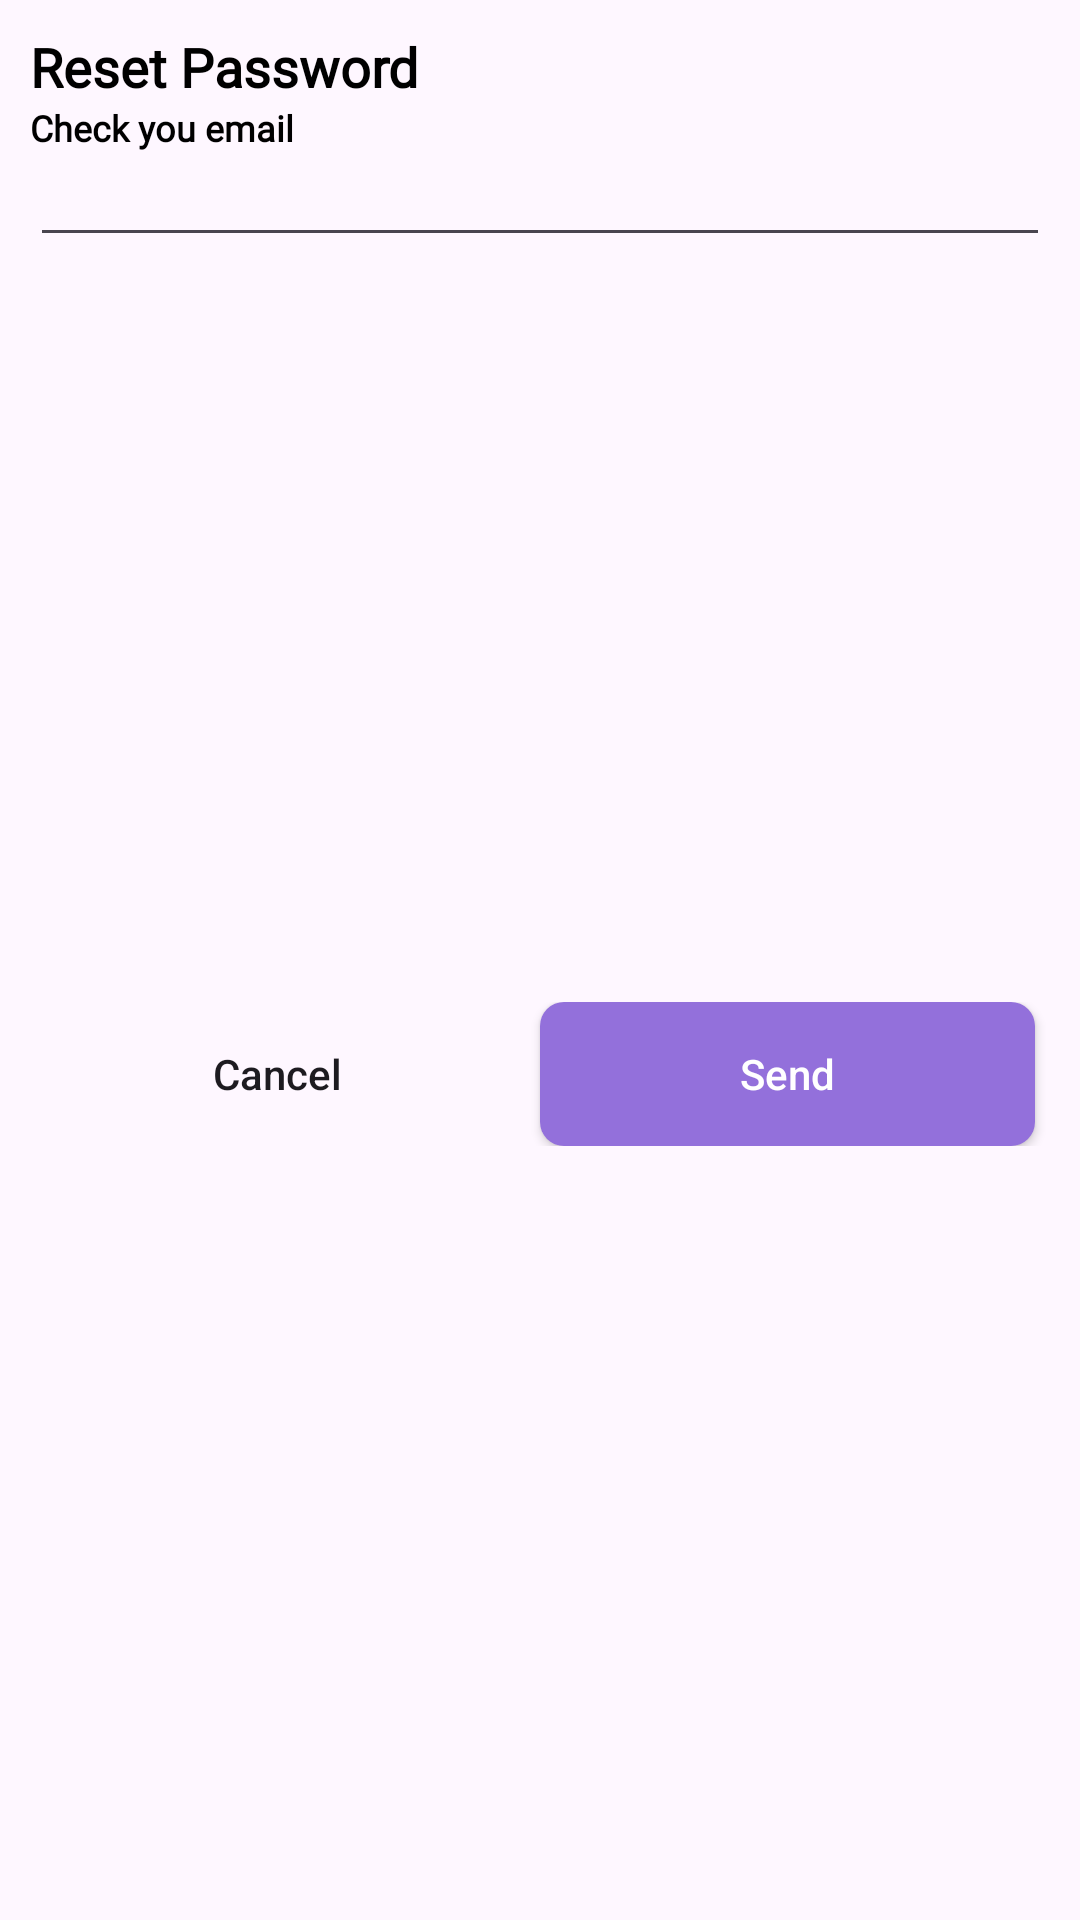

Write the Android layout XML for this screen, with the resource values it uses.
<!-- AndroidManifest.xml: application theme Theme.Store2 -->
<!-- res/layout/reset_pass_window.xml -->
<?xml version="1.0" encoding="utf-8"?>
<androidx.constraintlayout.widget.ConstraintLayout xmlns:android="http://schemas.android.com/apk/res/android"
    android:layout_width="match_parent"
    android:layout_height="wrap_content"
    xmlns:app="http://schemas.android.com/apk/res-auto">

    <TextView
        android:id="@+id/ResetWindow"
        android:layout_width="wrap_content"
        android:layout_height="wrap_content"
        android:layout_marginStart="10dp"
        android:layout_marginTop="10dp"
        android:fontFamily="@font/poppins_thin"
        android:text="Reset Password"
        android:textColor="@color/black"
        android:textStyle="bold"
        android:textSize="18sp"
        app:layout_constraintStart_toStartOf="parent"
        app:layout_constraintTop_toTopOf="parent"/>

    <TextView
        android:id="@+id/ResetText"
        android:layout_width="0dp"
        android:layout_height="wrap_content"
        android:layout_marginEnd="10dp"
        android:fontFamily="@font/poppins_light"
        android:text="Check you email"
        android:textColor="@color/black"
        android:textSize="12sp"
        android:textStyle="bold"
        app:layout_constraintEnd_toEndOf="parent"
        app:layout_constraintStart_toStartOf="@id/ResetWindow"
        app:layout_constraintTop_toBottomOf="@id/ResetWindow"/>

    <EditText
        android:id="@+id/ResetEdit"
        android:layout_width="0dp"
        android:layout_height="wrap_content"
        android:layout_marginTop="10dp"
        android:layout_marginBottom="20dp"
        app:layout_constraintEnd_toEndOf="@id/ResetText"
        app:layout_constraintStart_toStartOf="@id/ResetText"
        app:layout_constraintTop_toTopOf="@id/ResetText"/>

    <LinearLayout
        android:layout_width="0dp"
        android:layout_height="wrap_content"
        android:layout_marginTop="10dp"
        android:layout_marginBottom="20dp"
        android:orientation="horizontal"
        app:layout_constraintBottom_toBottomOf="parent"
        app:layout_constraintEnd_toEndOf="@id/ResetEdit"
        app:layout_constraintStart_toStartOf="@id/ResetEdit"
        app:layout_constraintTop_toBottomOf="@id/ResetEdit">


        <androidx.appcompat.widget.AppCompatButton
            android:id="@+id/ResetCancelButton"
            android:layout_width="wrap_content"
            android:layout_height="wrap_content"
            android:layout_marginEnd="5dp"
            android:layout_weight="1"
            android:background="@drawable/white_background"
            android:text="Cancel"
            android:textAllCaps="false"/>

        <androidx.appcompat.widget.AppCompatButton
            android:id="@+id/ResetSendButton"
            android:layout_width="wrap_content"
            android:layout_height="wrap_content"
            android:layout_marginEnd="5dp"
            android:layout_weight="1"
            android:background="@drawable/lavander_background"
            android:text="Send"
            android:textAllCaps="false"
            android:textColor="@color/white"/>



    </LinearLayout>

</androidx.constraintlayout.widget.ConstraintLayout>
<!-- resources referenced by this layout -->
<resources>
  <color name="black">#FF000000</color>
  <color name="white">#FFFFFFFF</color>
  <!-- drawable lavander_background (drawable) -->
  <shape android:shape="rectangle" xmlns:android="http://schemas.android.com/apk/res/android">
      <solid android:color="@color/softPurple"/>
      <corners android:radius="@dimen/buttonCorners"/>
  </shape>
  <style name="Theme.Store2" parent="Base.Theme.Store2" />
  <color name="softPurple">#9370DB</color>
  <dimen name="buttonCorners">8dp</dimen>
  <style name="Base.Theme.Store2" parent="Theme.Material3.Light.NoActionBar">
          
          
      </style>
</resources>
